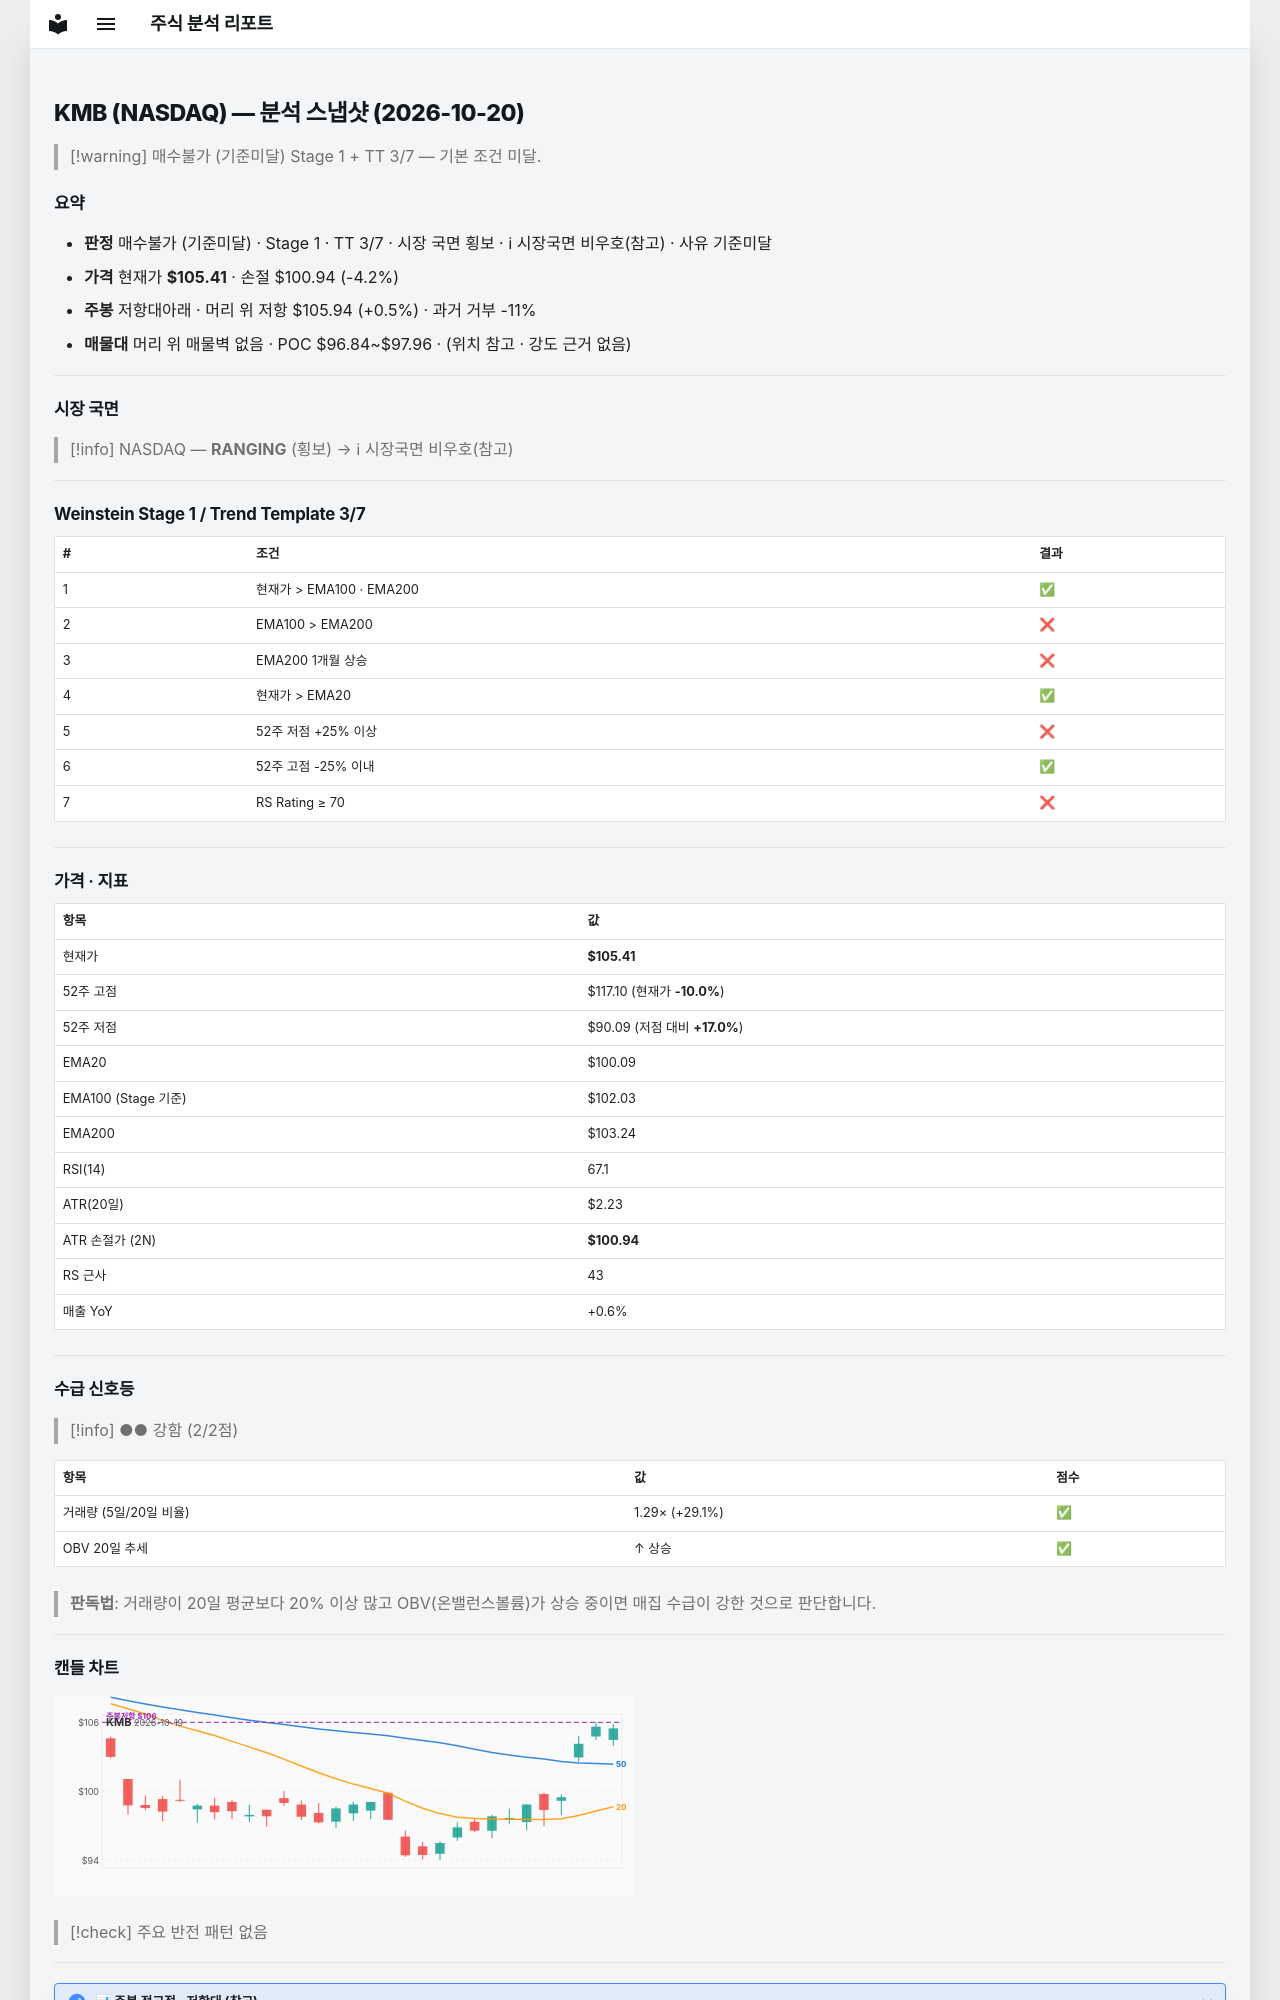

repository: soloandco/stock-reports · page: snapshots/KMB-2026-10-20/index.html · generator: mkdocs

---
type: analysis-snapshot
title: KMB 분석 스냅샷
ticker: KMB
market: NASDAQ
created: 2026-10-20
updated: 2026-10-20
bar-date: 2026-10-19
verdict: 매수불가
verdict-reason: 기준미달
real-rr: 0.12
sma50-gap-pct: 5.3
weekly-position: 저항대아래
weekly-overhead-price: 105.94
weekly-overhead-pct: 0.5
stage: 1
trend-template-score: 3
tt-max: 7
ma-set: ema-20-100-200
price: 105.41000366210938
stop-price: 100.94010471163483
market-regime: RANGING
supply-demand-score: 2/2
supply-demand-label: 강함
status: tracking
tags:
  - stock-agent
  - watchlist
  - KMB
  - analysis
related:
  - "[[analysis-template]]"
---

# KMB (NASDAQ) — 분석 스냅샷 (2026-10-20)

> [!warning] 매수불가 (기준미달)
> Stage 1 + TT 3/7 — 기본 조건 미달.

## 요약

- **판정** 매수불가 (기준미달) · Stage 1 · TT 3/7 · 시장 국면 횡보 · ℹ 시장국면 비우호(참고) · 사유 기준미달
- **가격** 현재가 **$105.41** · 손절 $100.94 (-4.2%)
- **주봉** 저항대아래 · 머리 위 저항 $105.94 (+0.5%) · 과거 거부 -11%
- **매물대** 머리 위 매물벽 없음 · POC $96.84~$97.96 · (위치 참고 · 강도 근거 없음)

---

## 시장 국면

> [!info] NASDAQ — **RANGING** (횡보) → ℹ 시장국면 비우호(참고)

---

## Weinstein Stage 1 / Trend Template 3/7

| # | 조건 | 결과 |
|---|------|------|
| 1 | 현재가 > EMA100 · EMA200 | ✅ |
| 2 | EMA100 > EMA200 | ❌ |
| 3 | EMA200 1개월 상승 | ❌ |
| 4 | 현재가 > EMA20 | ✅ |
| 5 | 52주 저점 +25% 이상 | ❌ |
| 6 | 52주 고점 -25% 이내 | ✅ |
| 7 | RS Rating ≥ 70 | ❌ |

---

## 가격 · 지표

| 항목 | 값 |
|------|---|
| 현재가 | **$105.41** |
| 52주 고점 | $117.10 (현재가 **-10.0%**) |
| 52주 저점 | $90.09 (저점 대비 **+17.0%**) |
| EMA20 | $100.09 |
| EMA100 (Stage 기준) | $102.03 |
| EMA200 | $103.24 |
| RSI(14) | 67.1 |
| ATR(20일) | $2.23 |
| ATR 손절가 (2N) | **$100.94** |
| RS 근사 | 43 |
| 매출 YoY | +0.6% |

---
## 수급 신호등

> [!info] ●● 강함 (2/2점)

| 항목 | 값 | 점수 |
|------|------|------|
| 거래량 (5일/20일 비율) | 1.29× (+29.1%) | ✅ |
| OBV 20일 추세 | ↑ 상승 | ✅ |

> **판독법**: 거래량이 20일 평균보다 20% 이상 많고 OBV(온밸런스볼륨)가 상승 중이면 매집 수급이 강한 것으로 판단합니다.

---
